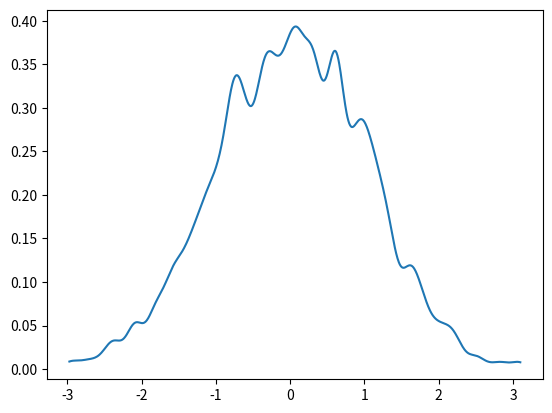

Source code (Python):
import numpy as np
import matplotlib.pyplot as plt
from scipy.stats import gaussian_kde


#Function to smooth data

def smooth_data(data, bandwidth=0.1):
    """Smooth the data using Gaussian kernel density estimation."""
    kde = gaussian_kde(data, bw_method=bandwidth)
    x = np.linspace(min(data), max(data), 1000)
    smoothed_data = kde(x)
    return x, smoothed_data

#Test with some data

data = np.random.normal(0, 1, 1000)  # Example data
x, smoothed_data = smooth_data(data, bandwidth=0.1)

plt.plot(x, smoothed_data)
plt.show()